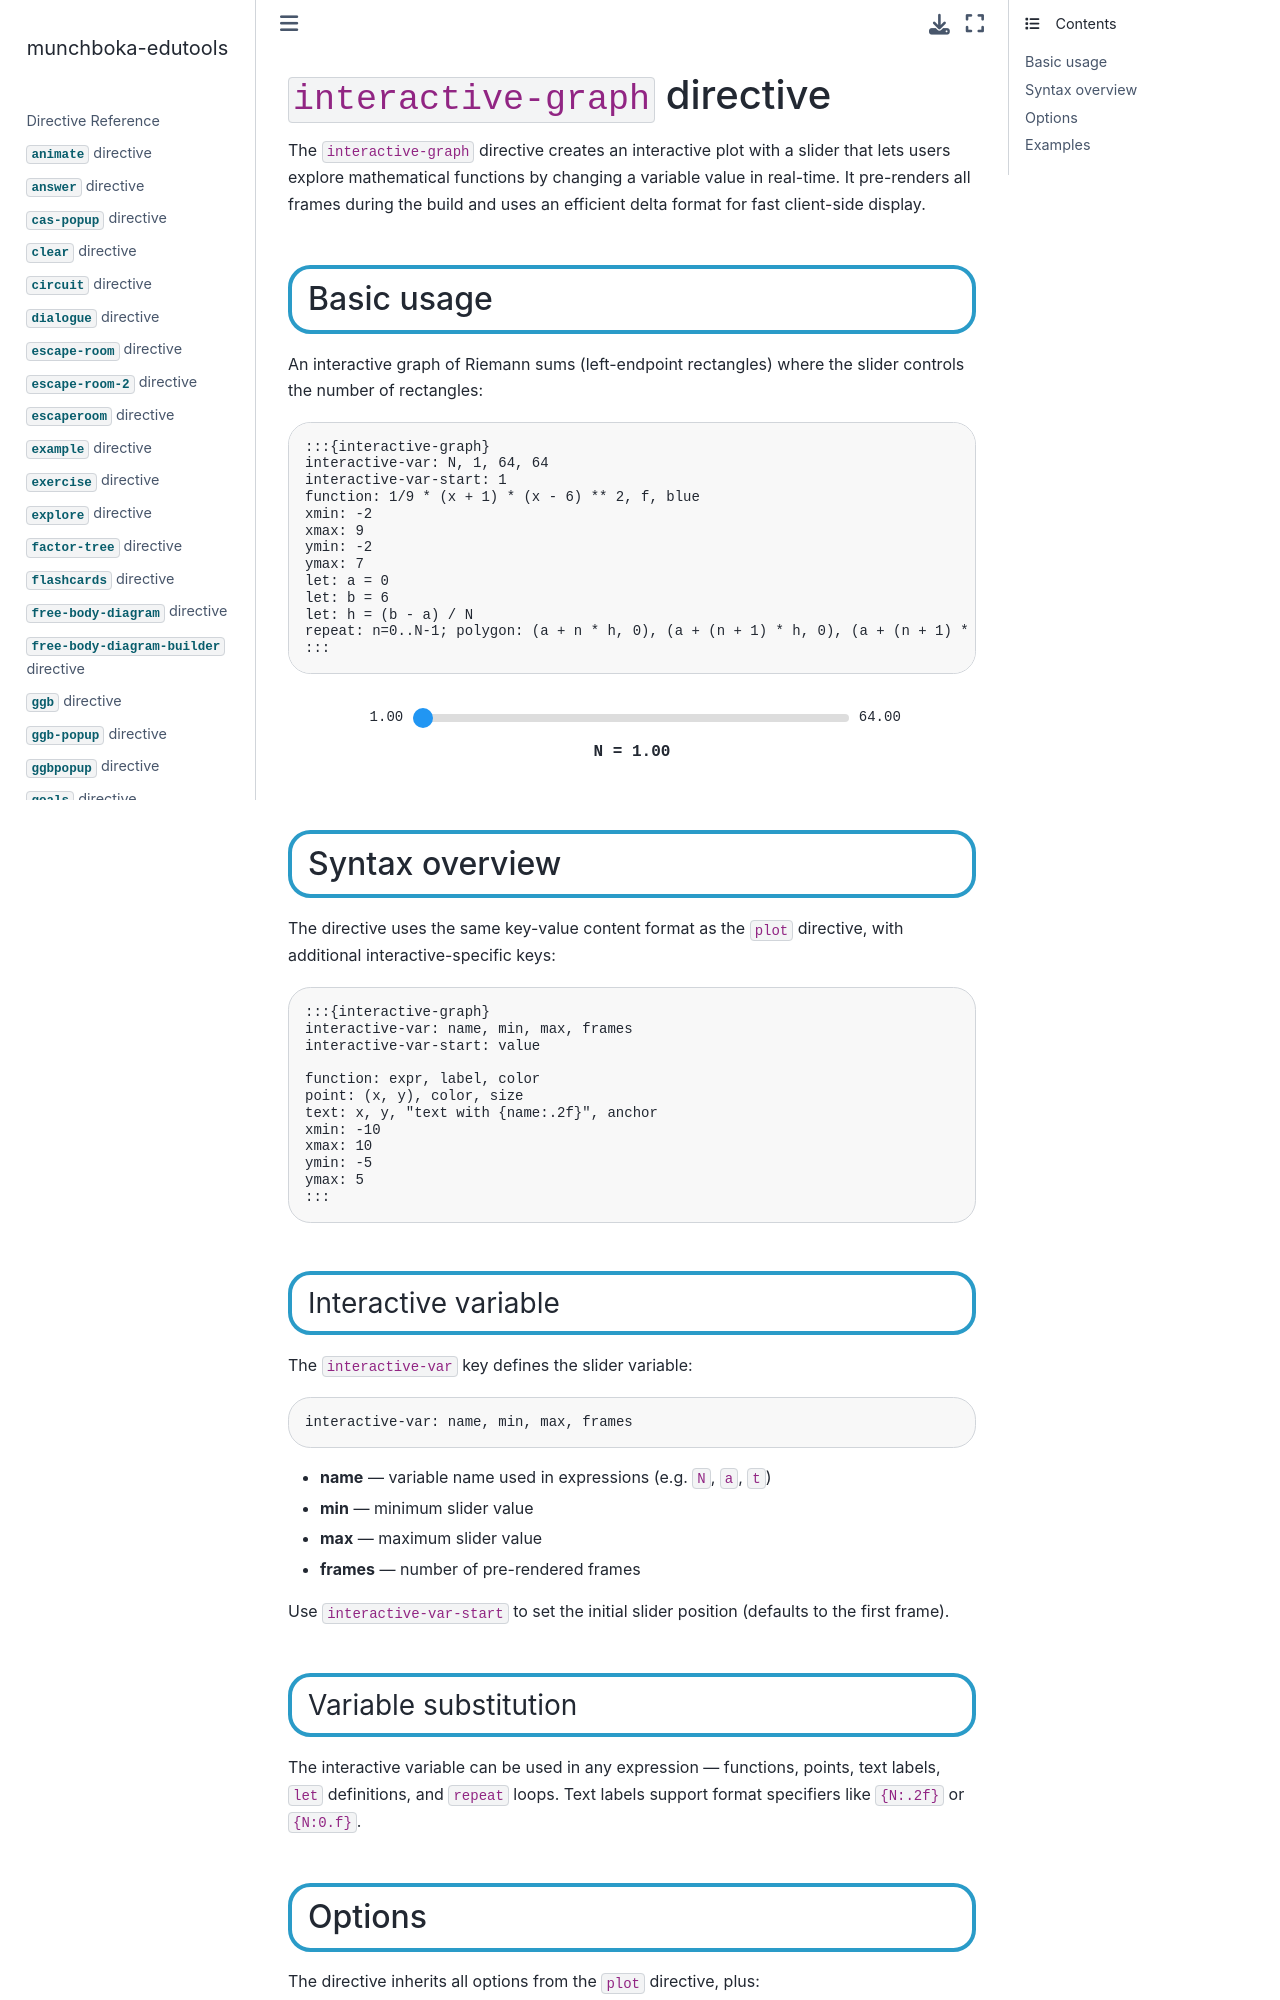

repository: reneaas/munchboka-edutools · page: docs/interactive-graph.html · generator: jekyll

# `interactive-graph` directive

The `interactive-graph` directive creates an interactive plot with a slider that lets users explore mathematical functions by changing a variable value in real-time. It pre-renders all frames during the build and uses an efficient delta format for fast client-side display.

## Basic usage

An interactive graph of Riemann sums (left-endpoint rectangles) where the slider controls the number of rectangles:

````markdown
:::{interactive-graph}
interactive-var: N, 1, 64, 64
interactive-var-start: 1
function: 1/9 * (x + 1) * (x - 6) ** 2, f, blue
xmin: -2
xmax: 9
ymin: -2
ymax: 7
let: a = 0
let: b = 6
let: h = (b - a) / N
repeat: n=0..N-1; polygon: (a + n * h, 0), (a + (n + 1) * h, 0), (a + (n + 1) * h, f(a + n * h)), (a + n * h, f(a + n * h)), blue, 0.3
:::
````

:::{interactive-graph}
interactive-var: N, 1, 64, 64
interactive-var-start: 1
function: 1/9 * (x + 1) * (x - 6) ** 2, f, blue
xmin: -2
xmax: 9
ymin: -2
ymax: 7
let: a = 0
let: b = 6
let: h = (b - a) / N
repeat: n=0..N-1; polygon: (a + n * h, 0), (a + (n + 1) * h, 0), (a + (n + 1) * h, f(a + n * h)), (a + n * h, f(a + n * h)), blue, 0.3
:::

## Syntax overview

The directive uses the same key-value content format as the `plot` directive, with additional interactive-specific keys:

````markdown
:::{interactive-graph}
interactive-var: name, min, max, frames
interactive-var-start: value

function: expr, label, color
point: (x, y), color, size
text: x, y, "text with {name:.2f}", anchor
xmin: -10
xmax: 10
ymin: -5
ymax: 5
:::
````

### Interactive variable

The `interactive-var` key defines the slider variable:

```
interactive-var: name, min, max, frames
```

- **name** — variable name used in expressions (e.g. `N`, `a`, `t`)
- **min** — minimum slider value
- **max** — maximum slider value
- **frames** — number of pre-rendered frames

Use `interactive-var-start` to set the initial slider position (defaults to the first frame).

### Variable substitution

The interactive variable can be used in any expression — functions, points, text labels, `let` definitions, and `repeat` loops. Text labels support format specifiers like `{N:.2f}` or `{N:0.f}`.
